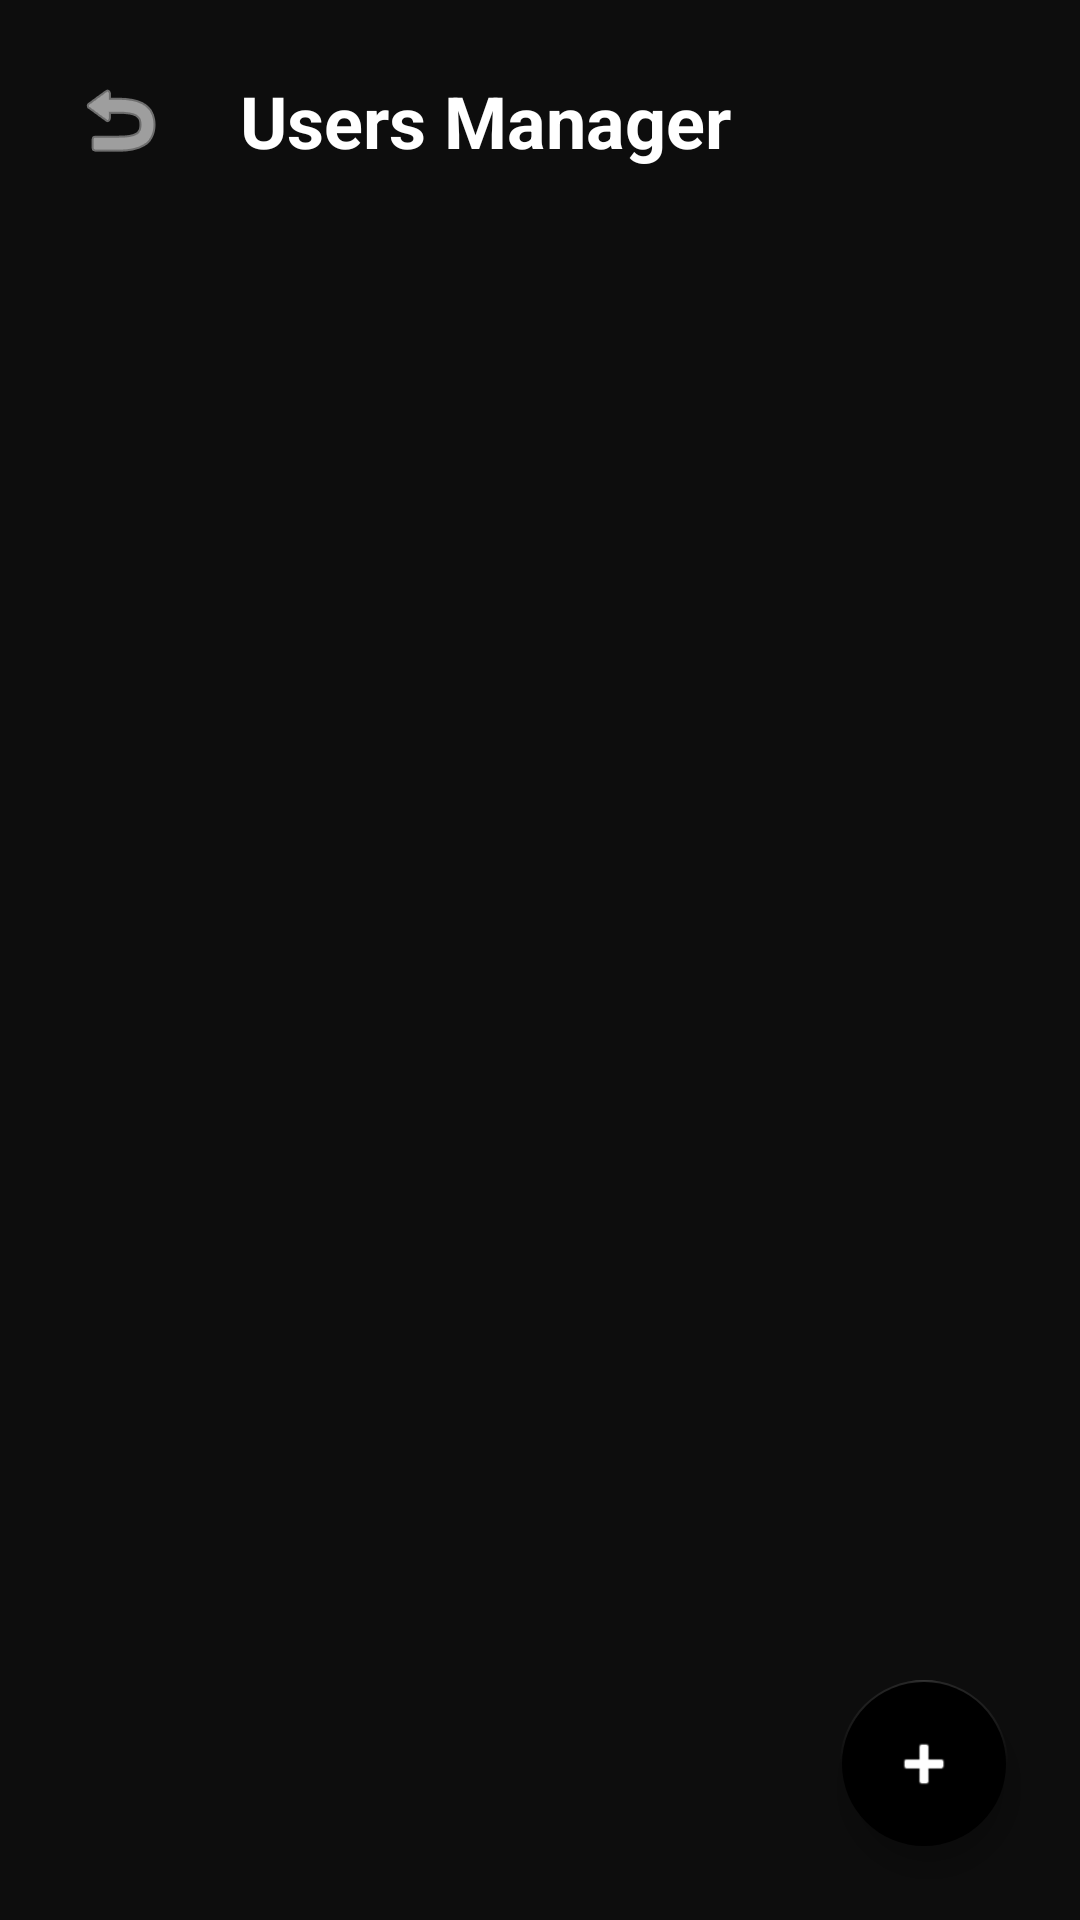

Reconstruct the res/layout file that produces this screen, plus the resources it refers to.
<!-- AndroidManifest.xml: application theme Theme.AppCineIndie -->
<!-- res/layout/fragment_admin_users.xml -->
<?xml version="1.0" encoding="utf-8"?>
<androidx.constraintlayout.widget.ConstraintLayout xmlns:android="http://schemas.android.com/apk/res/android"
    xmlns:app="http://schemas.android.com/apk/res-auto"
    xmlns:tools="http://tools.android.com/tools"
    android:layout_width="match_parent"
    android:layout_height="match_parent"
    android:background="@color/bg_noir"
    android:fitsSystemWindows="true">

    <ImageButton
        android:id="@+id/btnBack"
        android:layout_width="48dp"
        android:layout_height="48dp"
        android:layout_margin="16dp"
        android:background="@drawable/bg_dark_button"
        android:contentDescription="Back"
        android:src="@android:drawable/ic_menu_revert"
        app:layout_constraintStart_toStartOf="parent"
        app:layout_constraintTop_toTopOf="parent"
        app:tint="@color/white" />

    <TextView
        android:id="@+id/tvTitle"
        android:layout_width="wrap_content"
        android:layout_height="wrap_content"
        android:layout_marginStart="16dp"
        android:text="Users Manager"
        android:textColor="@color/white"
        android:textSize="24sp"
        android:textStyle="bold"
        app:layout_constraintBottom_toBottomOf="@id/btnBack"
        app:layout_constraintStart_toEndOf="@id/btnBack"
        app:layout_constraintTop_toTopOf="@id/btnBack" />

    <androidx.recyclerview.widget.RecyclerView
        android:id="@+id/rvUsers"
        android:layout_width="match_parent"
        android:layout_height="0dp"
        android:layout_marginTop="16dp"
        app:layoutManager="androidx.recyclerview.widget.LinearLayoutManager"
        app:layout_constraintBottom_toBottomOf="parent"
        app:layout_constraintTop_toBottomOf="@id/btnBack"
        tools:listitem="@layout/item_admin_user" />

    <com.google.android.material.floatingactionbutton.FloatingActionButton
        android:id="@+id/fabAddUser"
        android:layout_width="wrap_content"
        android:layout_height="wrap_content"
        android:layout_margin="24dp"
        android:src="@android:drawable/ic_input_add"
        app:backgroundTint="@color/vibrant_purple"
        app:layout_constraintBottom_toBottomOf="parent"
        app:layout_constraintEnd_toEndOf="parent"
        app:tint="@color/white"
        android:contentDescription="Add User" />

</androidx.constraintlayout.widget.ConstraintLayout>
<!-- res/layout/item_admin_user.xml (included above) -->
<?xml version="1.0" encoding="utf-8"?>
<androidx.cardview.widget.CardView xmlns:android="http://schemas.android.com/apk/res/android"
    xmlns:app="http://schemas.android.com/apk/res-auto"
    xmlns:tools="http://tools.android.com/tools"
    android:layout_width="match_parent"
    android:layout_height="wrap_content"
    android:layout_marginHorizontal="16dp"
    android:layout_marginVertical="8dp"
    app:cardBackgroundColor="@color/card_noir"
    app:cardCornerRadius="12dp">

    <LinearLayout
        android:layout_width="match_parent"
        android:layout_height="wrap_content"
        android:orientation="horizontal"
        android:padding="16dp">

        <LinearLayout
            android:layout_width="0dp"
            android:layout_height="wrap_content"
            android:layout_weight="1"
            android:orientation="vertical">

            <TextView
                android:id="@+id/tvUserName"
                android:layout_width="wrap_content"
                android:layout_height="wrap_content"
                android:textColor="@color/white"
                android:textSize="16sp"
                android:textStyle="bold"
                tools:text="User Name" />

            <TextView
                android:id="@+id/tvUserType"
                android:layout_width="wrap_content"
                android:layout_height="wrap_content"
                android:layout_marginTop="4dp"
                android:textColor="@color/accent_noir"
                android:textSize="12sp"
                tools:text="Type: cinephile" />
        </LinearLayout>

        <LinearLayout
            android:layout_width="wrap_content"
            android:layout_height="wrap_content"
            android:orientation="horizontal">

            <ImageButton
                android:id="@+id/btnChangeType"
                android:layout_width="40dp"
                android:layout_height="40dp"
                android:background="@drawable/bg_dark_button"
                android:src="@android:drawable/ic_menu_manage"
                android:contentDescription="Change User Type"
                app:tint="@color/white" />

            <ImageButton
                android:id="@+id/btnDeleteUser"
                android:layout_width="40dp"
                android:layout_height="40dp"
                android:layout_marginStart="12dp"
                android:background="@drawable/bg_dark_button"
                android:src="@android:drawable/ic_menu_delete"
                android:contentDescription="Delete User"
                app:tint="@android:color/holo_red_light" />
        </LinearLayout>

    </LinearLayout>
</androidx.cardview.widget.CardView>
<!-- resources referenced by this layout -->
<resources>
  <color name="accent_noir">#D1B3FF</color>
  <color name="bg_noir">#0D0D0D</color>
  <color name="card_noir">#1A1A1A</color>
  <color name="white">#FFFFFFFF</color>
  <style name="Theme.AppCineIndie" parent="Theme.AppCompat.Light.NoActionBar" />
</resources>
